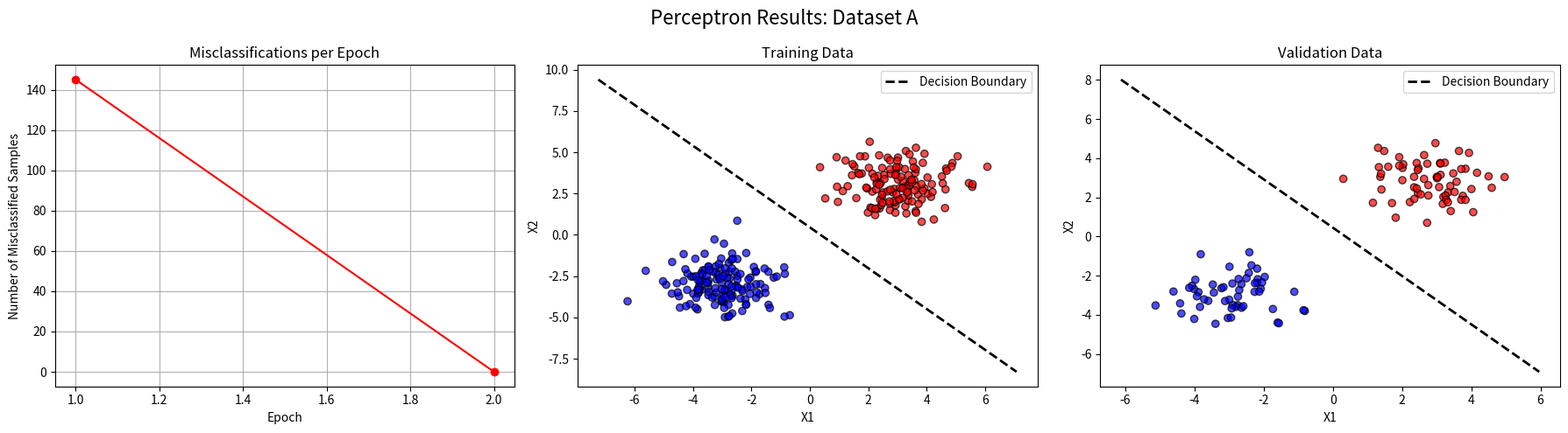
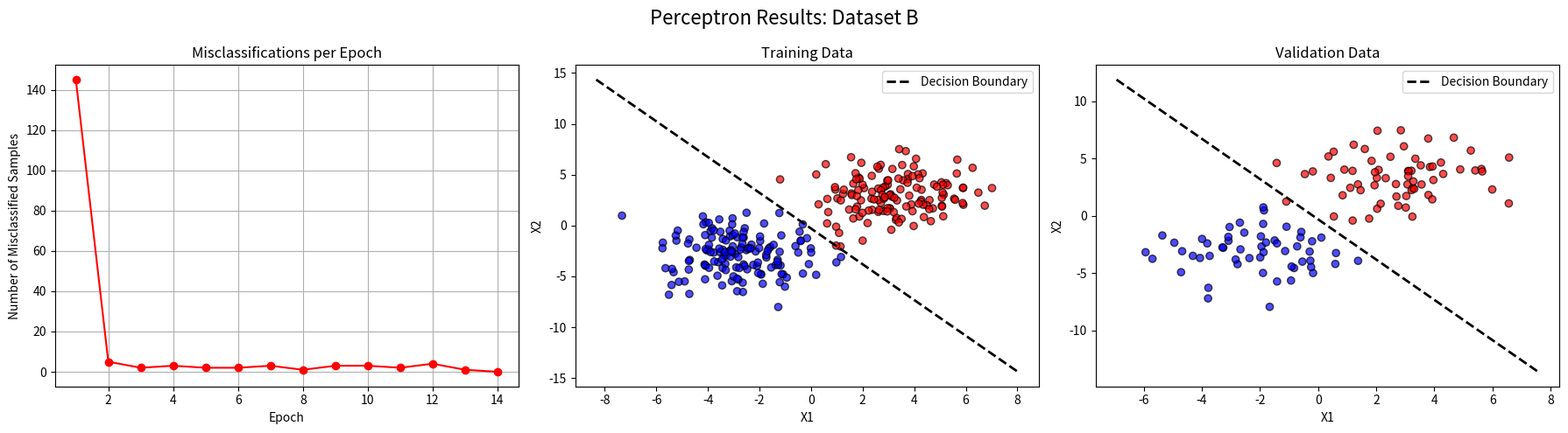

Reproduce these figures in Python, in order.
#!/usr/bin/env python
# coding: utf-8

# In[5]:


import numpy as np
import matplotlib.pyplot as plt


# In[21]:


def predict(weight, bias, point):
    sign = np.sign(weight @ point + bias)
    return 1 if sign >= 0 else -1

def classify(x_train, y_train, weight, bias):
    pred = np.array([predict(weight, bias, pt) for pt in x_train])
    misclassified_pts = pred != y_train
    return x_train[misclassified_pts], y_train[misclassified_pts]

def plot(misclassified_per_epoch, x_train, y_train, x_val, y_val, weight, bias, dataset_name):
    fig, axs = plt.subplots(1, 3, figsize=(18, 5))
    fig.suptitle(f'Perceptron Results: {dataset_name}', fontsize=16)

    epochs = list(misclassified_per_epoch.keys())
    errors = list(misclassified_per_epoch.values())
    axs[0].plot(epochs, errors, marker='o', color='red')
    axs[0].set_title('Misclassifications per Epoch')
    axs[0].set_xlabel('Epoch')
    axs[0].set_ylabel('Number of Misclassified Samples')
    axs[0].grid(True)

    def plot_boundary(ax, x_data, y_data, title):
        ax.scatter(x_data[:, 0], x_data[:, 1], c=y_data, cmap='bwr', edgecolors='k', alpha=0.7)
        
        if weight[1] != 0:
            x_min, x_max = x_data[:, 0].min() - 1, x_data[:, 0].max() + 1
            x_vals = np.array([x_min, x_max])
            y_vals = -(weight[0] * x_vals + bias) / weight[1]
            ax.plot(x_vals, y_vals, 'k--', lw=2, label='Decision Boundary')
            ax.legend()
        
        ax.set_title(title)
        ax.set_xlabel('X1')
        ax.set_ylabel('X2')

    plot_boundary(axs[1], x_train, y_train, 'Training Data')
    plot_boundary(axs[2], x_val, y_val, 'Validation Data')

    plt.tight_layout()
    plt.show()

def train_perceptron(x_train, y_train, x_val, y_val, dataset_name):

    #initialise with zero weights
    weight = np.zeros(2)
    bias = 0
    eta = 0.01

    misclassified_per_epoch = {}
    #for 300 epochs
    for i in range(300):
        misclassified, label = classify(x_train, y_train, weight, bias)
        #get indices of all misclassified samples 
        total = len(misclassified)
        misclassified_per_epoch[i+1] = total
        #get total number of misclassified samples
        
        if (total > 0):
            #pick random misclassified point for stochastic gradient descent
            index = np.random.choice(len(misclassified))
            xi = misclassified[index]
            yi = label[index]

            weight = weight + eta*yi*xi
            bias = bias + eta*yi
        else:
            print(f"Convergence Epoch Observed at {i}th Epoch")
            break

    misclassified, label = classify(x_val, y_val, weight, bias)
    print(f"Model Accuracy on Test Set = {(1-len(misclassified)/len(x_val))*100}%")
    plot(misclassified_per_epoch, x_train, y_train, x_val, y_val, weight, bias, dataset_name)
    return (weight, bias)

import numpy as np

def train_test_split(X, y, test_size=0.3, random_seed=None):
    if random_seed is not None:
        np.random.seed(random_seed)
        
    num_samples = X.shape[0]
    indices = np.arange(num_samples)
    np.random.shuffle(indices)
    split_index = int(num_samples * (1 - test_size))
    
    train_indices = indices[:split_index]
    test_indices = indices[split_index:]
    
    X_train = X[train_indices]
    X_test = X[test_indices]
    y_train = y[train_indices]
    y_test = y[test_indices]
    
    return X_train, X_test, y_train, y_test


# In[27]:


#dataset A
np.random.seed(42)
mean_neg = [-3, -3]
mean_pos = [3, 3]
cov_A = [[1, 0], [0, 1]]

X_neg_A = np.random.multivariate_normal(mean_neg, cov_A, 200)
X_pos_A = np.random.multivariate_normal(mean_pos, cov_A, 200)
y_neg = -np.ones(200)
y_pos = np.ones(200)

X_A = np.vstack((X_neg_A, X_pos_A))
y_A = np.hstack((y_neg, y_pos))

#dataset B with cov = 3I
cov_B = [[3, 0], [0, 3]]
X_neg_B = np.random.multivariate_normal(mean_neg, cov_B, 200)
X_pos_B = np.random.multivariate_normal(mean_pos, cov_B, 200)

X_B = np.vstack((X_neg_B, X_pos_B))
y_B = np.hstack((y_neg, y_pos))

#70-30 split for train and val
X_train_A, X_val_A, y_train_A, y_val_A = train_test_split(X_A, y_A, test_size=0.3, random_seed=42)
X_train_B, X_val_B, y_train_B, y_val_B = train_test_split(X_B, y_B, test_size=0.3, random_seed=42)

#training
print("Dataset A")
w_A, b_A = train_perceptron(X_train_A, y_train_A, X_val_A, y_val_A, "Dataset A")

print("Dataset B")
w_B, b_B = train_perceptron(X_train_B, y_train_B, X_val_B, y_val_B, "Dataset B")


# In[ ]:
